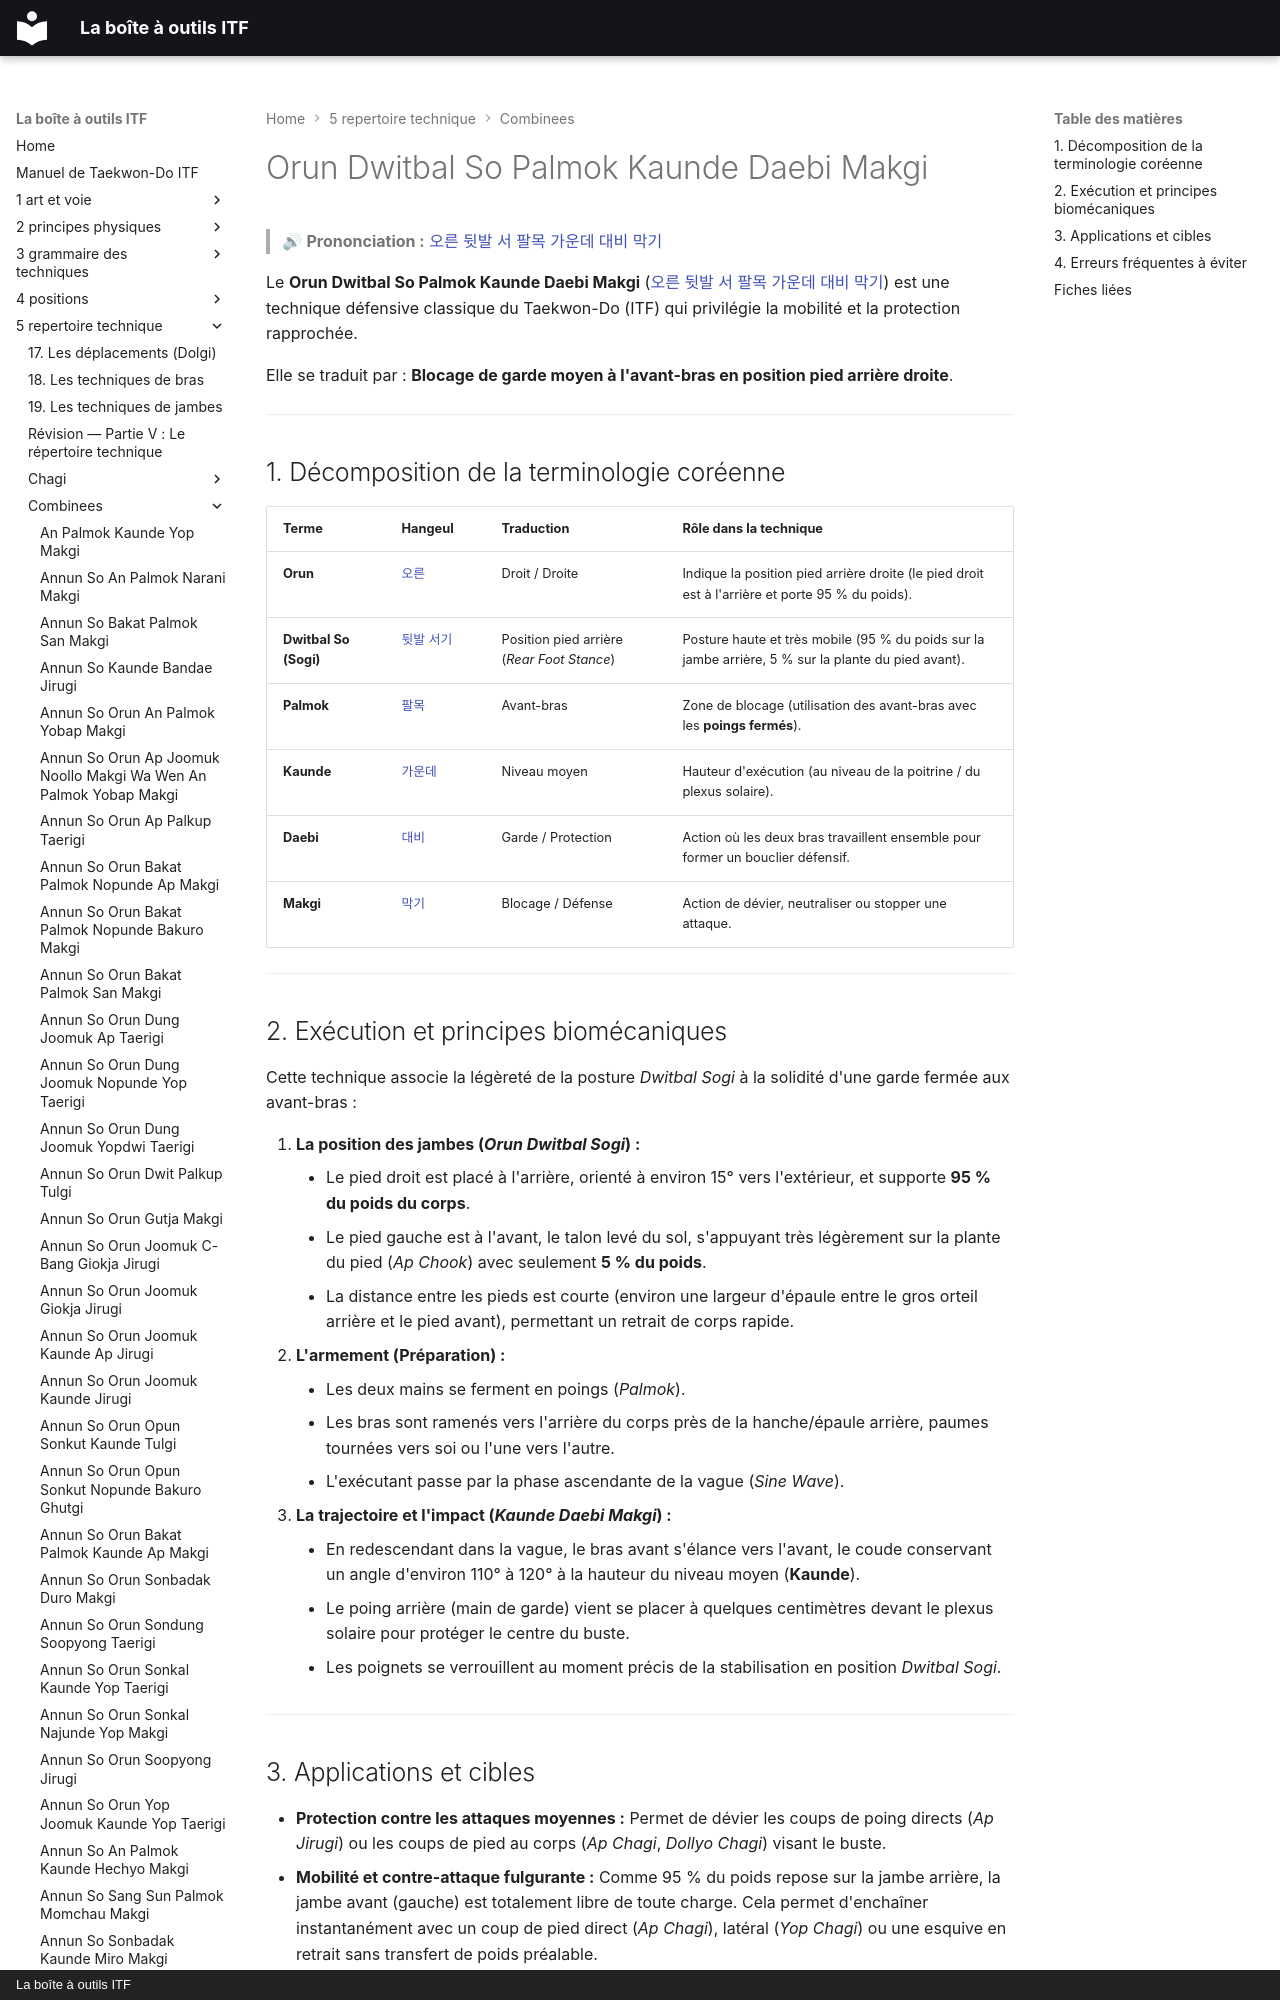

repository: yvmori1/La-boite-outils-ITF · page: 5-repertoire-technique/combinees/Orun-Dwitbal-So-Palmok-Kaunde-Daebi-Makgi/index.html · generator: mkdocs · copyright: La boîte à outils ITF

# Orun Dwitbal So Palmok Kaunde Daebi Makgi

> 🔊 **Prononciation :** [오른 뒷발 서 팔목 가운데 대비 막기](../../audio/Techniques/Orun-Dwitbal-So-Palmok-Kaunde-Daebi-Makgi.m4a)

Le **Orun Dwitbal So Palmok Kaunde Daebi Makgi** ([오른 뒷발 서 팔목 가운데 대비 막기](../../audio/Techniques/Orun-Dwitbal-So-Palmok-Kaunde-Daebi-Makgi.m4a)) est une technique défensive classique du Taekwon-Do (ITF) qui privilégie la mobilité et la protection rapprochée.

Elle se traduit par : **Blocage de garde moyen à l'avant-bras en position pied arrière droite**.

---
